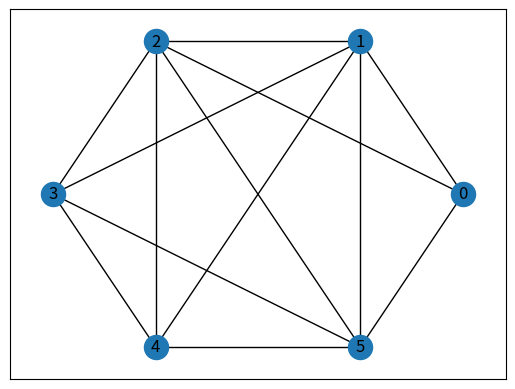

This figure's Python source:
import matplotlib.pyplot as plot
import networkx
from itertools import combinations
from random import random


def GraphGeneratorNP(n, p):
    V = set([v for v in range(n)])
    E = set()

    for c in combinations(V, 2):
        tmp = random()
        if tmp < p:
            E.add(c)

    graph = networkx.Graph()
    graph.add_nodes_from(V)
    graph.add_edges_from(E)

    return graph



#test
n = 6
p = 0.8
G = GraphGeneratorNP(n, p)
pos = networkx.circular_layout(G)
networkx.draw_networkx(G, pos)
plot.show()
